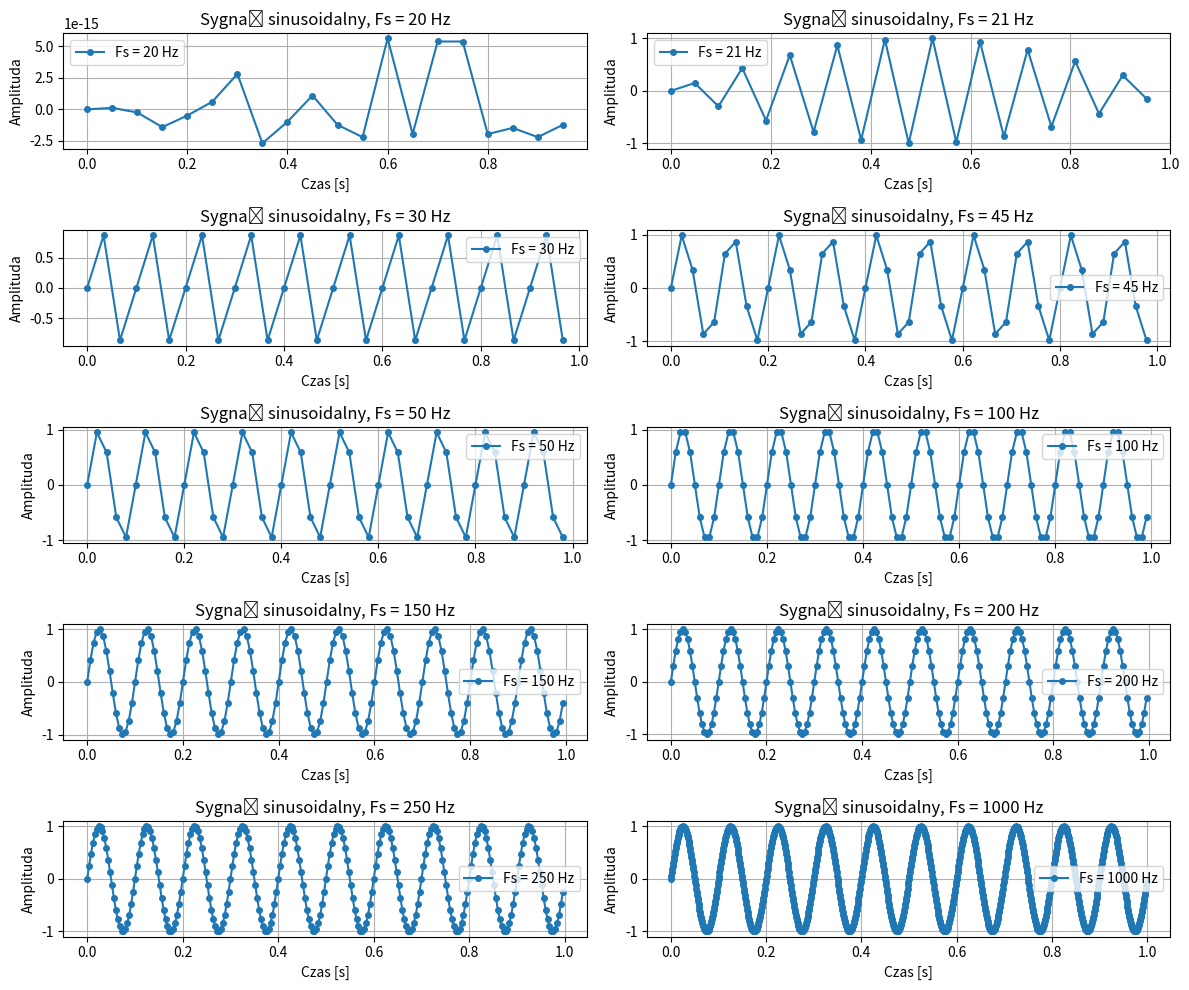

The matplotlib source for this figure: (Note: this script raises an exception after producing the figure.)
import numpy as np
import matplotlib.pyplot as plt
import matplotlib.image as mpimg



def zad1():

    def generate_sine_signal(f, fs):
        dt = 1 / fs
        t = np.arange(0, 1, dt)
        s = np.sin(2 * np.pi * f * t)
        return t, s

    f = 10
    sampling_rates = [20, 21, 30, 45, 50, 100, 150, 200, 250, 1000]

    plt.figure(figsize=(12, 10))

    for i, fs in enumerate(sampling_rates):
        t, s = generate_sine_signal(f, fs)

        plt.subplot(5, 2, i + 1)
        plt.plot(t, s, marker='o', linestyle='-', markersize=4, label=f'Fs = {fs} Hz')
        plt.xlabel("Czas [s]")
        plt.ylabel("Amplituda")
        plt.title(f"Sygnał sinusoidalny, Fs = {fs} Hz")
        plt.legend()
        plt.grid()

    plt.tight_layout()
    plt.show()

    '''
    Jest to twierdzenie Nyquista-Shannona (znane też jako twierdzenie o próbkowaniu).
    Mówi ono, że aby wiernie odtworzyć sygnał, częstotliwość próbkowania (Fs)
    musi być co najmniej dwukrotnie większa niż najwyższa częstotliwość obecna w sygnale (f_max)
    fs >= 2*f_max

    Zjawisko nazywa się aliasing.
    Występuje, gdy częstotliwość próbkowania jest zbyt niska (mniejsza niż 2*f_max) 
    co powoduje błędną interpretację sygnału.
    Aliasing sprawia, że wysokie częstotliwości „nakładają się” na niższe, tworząc zniekształcony obraz sygnału.
    Aby uniknąć aliasingu, stosuje się filtry antyaliasingowe,
    które usuwają częstotliwości powyżej połowy fs przed próbkowaniem.
    '''

    methods = [None, 'none', 'nearest', 'bilinear', 'bicubic', 'spline16',
               'spline36', 'hanning', 'hamming', 'hermite', 'kaiser', 'quadric',
               'catrom', 'gaussian', 'bessel', 'mitchell', 'sinc', 'lanczos']

    image = mpimg.imread('image2.png')

    fig, axs = plt.subplots(nrows=3, ncols=6, figsize=(9, 6),
                            subplot_kw={'xticks': [], 'yticks': []})

    for ax, interp_method in zip(axs.flat, methods):
        ax.imshow(image, interpolation=interp_method, cmap='viridis')
        ax.set_title(str(interp_method))

    plt.tight_layout()
    plt.show()

def zad2():
    image = mpimg.imread('image2.png')

    image_shape = image.shape
    print("Wymiary obrazu:", image_shape)

    pixel_depth = image.shape[-1]
    print("Ilość wartości w pikselu:", pixel_depth)

    # Metoda 1: Wyznaczenie jasności piksela: (max(R, G, B) + min(R, G, B)) / 2
    gray_max_min = (np.max(image[:, :, :3], axis=2) + np.min(image[:, :, :3], axis=2)) / 2

    # Metoda 2: Uśrednienie wartości piksela: (R + G + B) / 3
    gray_average = np.mean(image[:, :, :3], axis=2)

    # Metoda 3: Wyznaczenie luminancji piksela: 0.21R + 0.72G + 0.07B
    gray_luminance = 0.21 * image[:, :, 0] + 0.72 * image[:, :, 1] + 0.07 * image[:, :, 2]

    fig2, axs2 = plt.subplots(1, 3, figsize=(18, 5))

    # Obraz z metodą "jasność"
    axs2[0].imshow(gray_max_min, cmap='gray')
    axs2[0].set_title("Jasność (max-min)/2")
    axs2[0].axis('off')

    # Obraz z metodą "uśrednienie"
    axs2[1].imshow(gray_average, cmap='gray')
    axs2[1].set_title("Uśrednienie (R+G+B)/3")
    axs2[1].axis('off')

    # Obraz z metodą "luminancja"
    axs2[2].imshow(gray_luminance, cmap='gray')
    axs2[2].set_title("Luminancja (0.21R+0.72G+0.07B)")
    axs2[2].axis('off')

    plt.tight_layout()
    plt.show()

    fig3, axs3 = plt.subplots(1, 3, figsize=(18, 5))

    # Histogram dla obrazu z metodą "jasność"
    axs3[0].hist(gray_max_min.flatten(), bins=256, color='gray', alpha=0.7)
    axs3[0].set_title("Histogram: Jasność (max-min)/2")
    axs3[0].set_xlabel("Wartości jasności")
    axs3[0].set_ylabel("Liczba pikseli")

    # Histogram dla obrazu z metodą "uśrednienie"
    axs3[1].hist(gray_average.flatten(), bins=256, color='gray', alpha=0.7)
    axs3[1].set_title("Histogram: Uśrednienie (R+G+B)/3")
    axs3[1].set_xlabel("Wartości jasności")

    # Histogram dla obrazu z metodą "luminancja"
    axs3[2].hist(gray_luminance.flatten(), bins=256, color='gray', alpha=0.7)
    axs3[2].set_title("Histogram: Luminancja (0.21R+0.72G+0.07B)")
    axs3[2].set_xlabel("Wartości jasności")

    plt.tight_layout()
    plt.show()

    # Redukcja liczby kolorów na histogramie dla uśrednienie wartości piksela do 16

    hist, bin_edges = np.histogram(gray_average.flatten(), bins=16, range=(0, 1))

    bin_centers = (bin_edges[:-1] + bin_edges[1:]) / 2

    gray_average_reduced = np.digitize(gray_average, bin_edges) - 1
    gray_average_reduced = np.clip(gray_average_reduced, 0, 15)
    new_image = bin_centers[gray_average_reduced]

    fig4, axs4 = plt.subplots(1, 2, figsize=(10, 6))

    axs4[0].imshow(new_image, cmap='gray')
    axs4[0].set_title("Obraz zredukowany do 16 kolorów (Środek przedziału)")
    axs4[0].axis('off')

    axs4[1].hist(new_image.flatten(), bins=16, color='gray', alpha=0.7)
    axs4[1].set_title("Histogram zredukowanego obrazu (Środek przedziału)")
    axs4[1].set_xlabel("Wartości jasności")
    axs4[1].set_ylabel("Liczba pikseli")

    plt.tight_layout()
    plt.show()

def zad3():
    image = mpimg.imread('image3.png')

    gray_max_min = (np.max(image[:, :, :3], axis=2) + np.min(image[:, :, :3], axis=2)) / 2

    fig2, axs2 = plt.subplots(1, 2, figsize=(10, 5))
    axs2[0].imshow(gray_max_min, cmap='gray')
    axs2[0].set_title("Jasność (max-min)/2")
    axs2[0].axis('off')
    axs2[1].hist(gray_max_min.flatten(), bins=256, color='gray', alpha=0.7)
    axs2[1].set_title("Histogram: Jasność (max-min)/2")
    axs2[1].set_xlabel("Wartości jasności")
    axs2[1].set_ylabel("Liczba pikseli")
    plt.tight_layout()
    plt.show()

    def find_threshold_with_min_distance(hist, bin_edges, min_value=0, min_distance=0.0):
        initial_mean = (bin_edges[0] + bin_edges[1]) / 2
        bin_edges_new = np.array([initial_mean + i * 2 * initial_mean for i in range(len(bin_edges) - 1)])

        valid_indices = hist >= min_value
        filtered_hist = hist[valid_indices]
        filtered_edges = bin_edges_new[valid_indices]

        final_peaks = []
        final_peak_values = []

        for i in range(len(filtered_edges)):
            if not final_peaks:
                final_peaks.append(filtered_edges[i])
                final_peak_values.append(filtered_hist[i])
            else:
                if filtered_edges[i] - final_peaks[-1] < min_distance:
                    if filtered_hist[i] > final_peak_values[-1]:
                        final_peaks[-1] = filtered_edges[i]
                        final_peak_values[-1] = filtered_hist[i]
                else:
                    final_peaks.append(filtered_edges[i])
                    final_peak_values.append(filtered_hist[i])

        threshold = np.mean(final_peaks) if final_peaks else None

        return threshold

    hist, bin_edges = np.histogram(gray_max_min.flatten(), bins=256, range=(0, 1))

    threshold = find_threshold_with_min_distance(hist, bin_edges,900,0.3)

    print(f"Wyznaczony punkt progowania: {threshold:.4f}")

    binary_image = gray_max_min > threshold

    plt.figure(figsize=(6, 6))
    plt.imshow(binary_image, cmap='gray')
    plt.title(f"Binarizacja obrazu z progiem: {threshold:.4f}")
    plt.axis('off')
    plt.show()



if __name__ == "__main__":
    zad1()
    zad2()
    zad3()